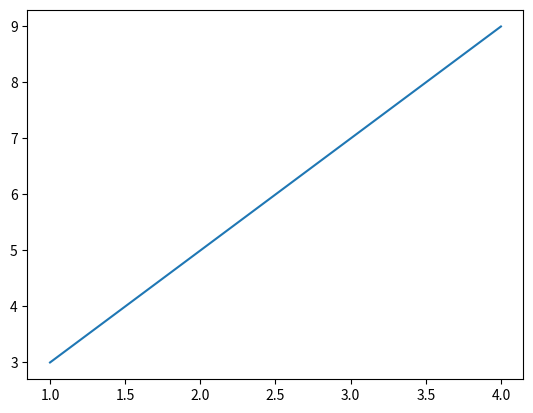

This chart was generated by the following Python code:
import matplotlib.pyplot as plt

plt.figure()
plt.plot([1, 2, 3, 4], [3, 5, 7, 9])
plt.show()